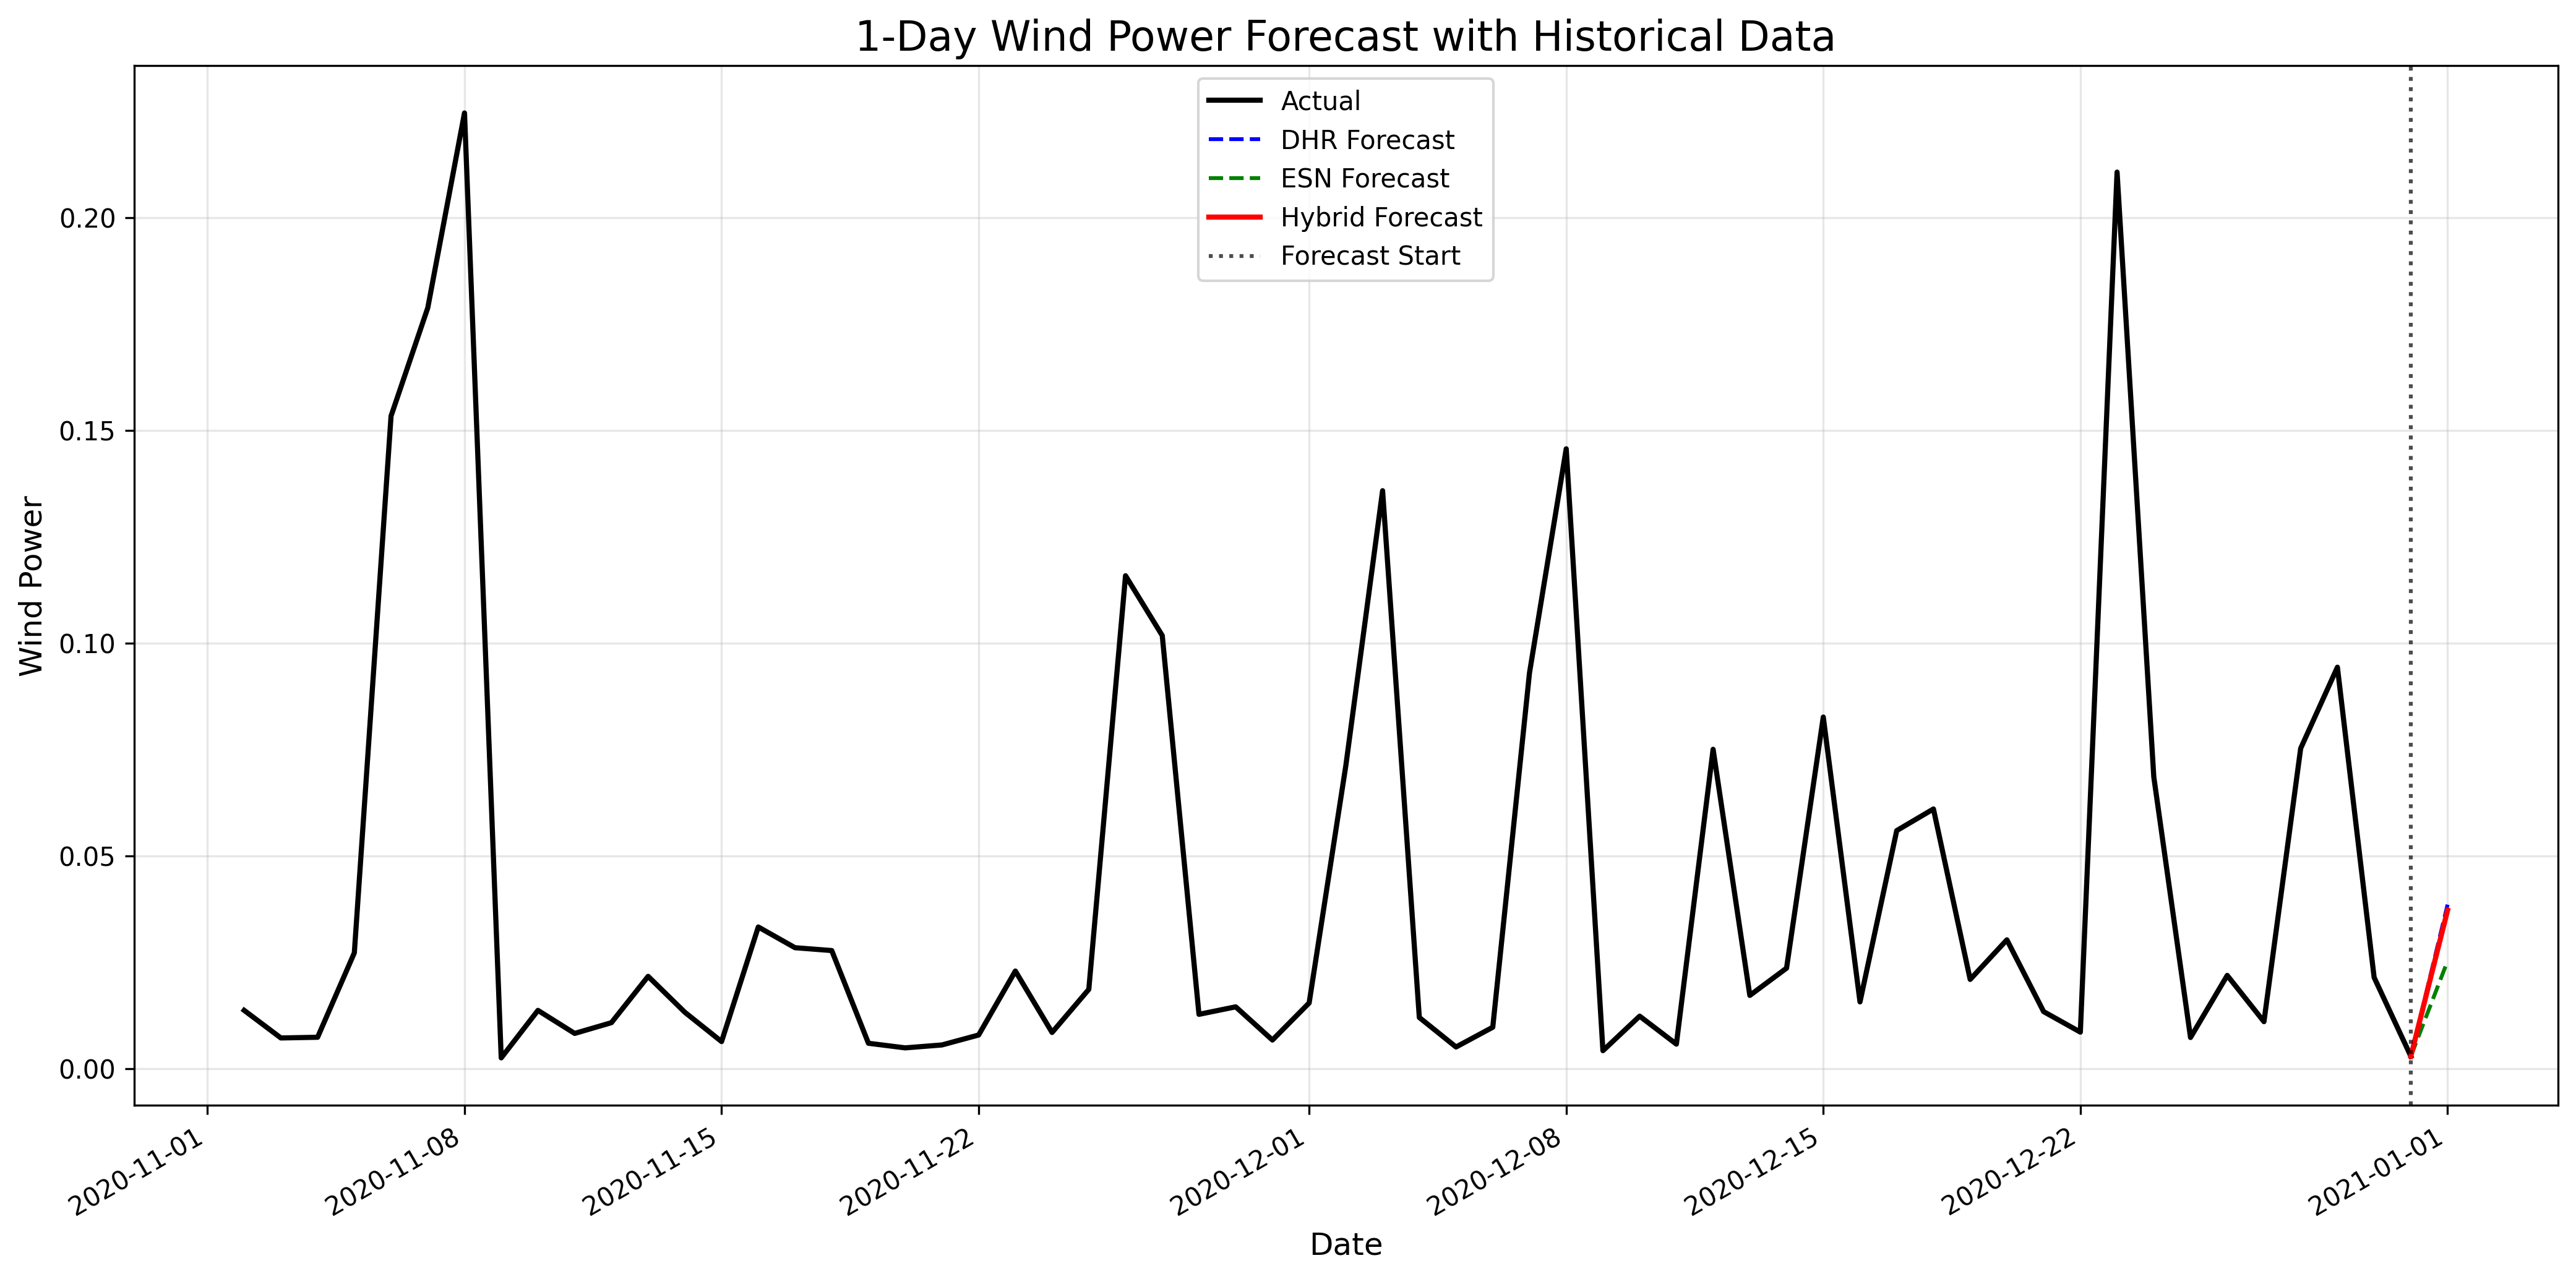

Data behind this chart, as committed beside it:
datetime, dhr_forecast, esn_forecast, hybrid_forecast
2021-01-01, 0.03852, 0.02527, 0.0372
